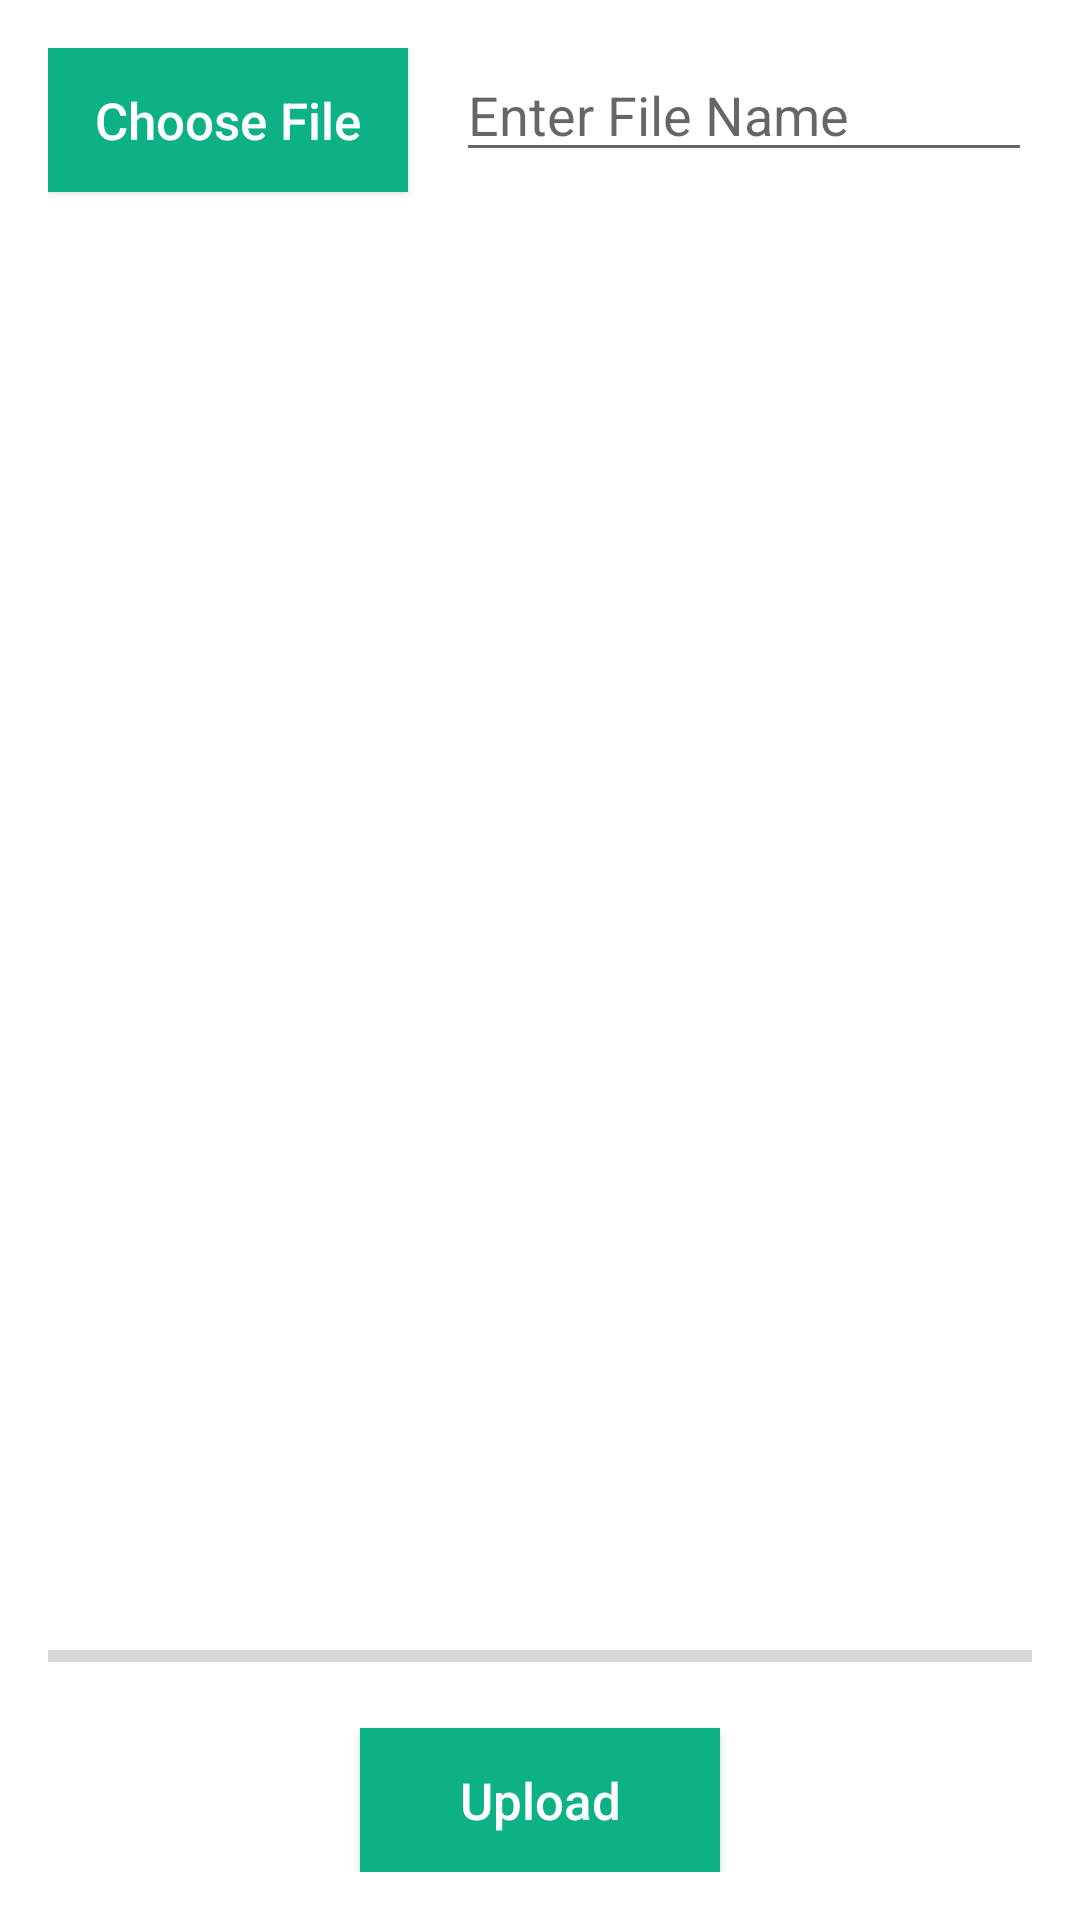

Here is an Android app screen rendered from its layout file. Give the layout XML and the strings, colors and styles it references.
<!-- AndroidManifest.xml: application theme Theme.FlowerValleyAdmin -->
<!-- res/layout/fragment_banner_add.xml -->
<?xml version="1.0" encoding="utf-8"?>
<RelativeLayout xmlns:android="http://schemas.android.com/apk/res/android"
xmlns:tools="http://schemas.android.com/tools"
android:layout_width="match_parent"
android:layout_height="match_parent"
android:padding="16dp"
tools:context="fragment.AddBannerFragment">

    <androidx.appcompat.widget.AppCompatButton
        android:id="@+id/button_choose_image"
        android:layout_width="120dp"
        android:layout_height="wrap_content"
        android:background="@color/green_200"

        android:text="Choose File"
        android:textAllCaps="false"
        android:textColor="@color/white"
        android:textSize="17sp" />

<androidx.appcompat.widget.AppCompatEditText
    android:id="@+id/edit_text_file_name"
    android:layout_width="match_parent"
    android:layout_height="wrap_content"
    android:layout_marginStart="16dp"
    android:layout_toEndOf="@+id/button_choose_image"
    android:hint="Enter File Name" />

    <androidx.appcompat.widget.AppCompatImageView
        android:id="@+id/image_view"
        android:layout_width="match_parent"
        android:layout_height="match_parent"
        android:layout_above="@id/progress_bar"
        android:layout_marginBottom="20dp"


        android:layout_below="@id/edit_text_file_name"
        android:layout_marginTop="16dp" />

<ProgressBar
    android:id="@+id/progress_bar"
    style="@style/Widget.AppCompat.ProgressBar.Horizontal"
    android:layout_width="match_parent"
    android:layout_height="wrap_content"
    android:layout_above="@+id/button_upload"
    android:layout_alignParentStart="true"
    android:layout_marginBottom="16dp" />

    <androidx.appcompat.widget.AppCompatButton
        android:id="@+id/button_upload"
        android:layout_width="120dp"
        android:layout_height="wrap_content"
        android:layout_alignParentBottom="true"
        android:layout_centerHorizontal="true"
        android:background="@color/green_200"
        android:text="Upload"
        android:textAllCaps="false"
        android:textColor="@color/white"
        android:textSize="17sp" />


</RelativeLayout>
<!-- resources referenced by this layout -->
<resources>
  <color name="green_200">#0DB186</color>
  <color name="white">#FFFFFFFF</color>
  <style name="Theme.FlowerValleyAdmin" parent="Theme.MaterialComponents.DayNight.NoActionBar">
          
          <item name="colorPrimary">@color/green_700</item>
          <item name="colorPrimaryVariant">@color/green_200</item>
          <item name="colorOnPrimary">@color/black</item>
          
          <item name="colorSecondary">@color/green_200</item>
          <item name="colorSecondaryVariant">@color/green_200</item>
          <item name="colorOnSecondary">@color/black</item>
          
          <item name="android:statusBarColor" tools:targetApi="l">?attr/colorPrimaryVariant</item>
          
      </style>
  <color name="green_700">#00a67a</color>
  <color name="black">#FF000000</color>
</resources>
